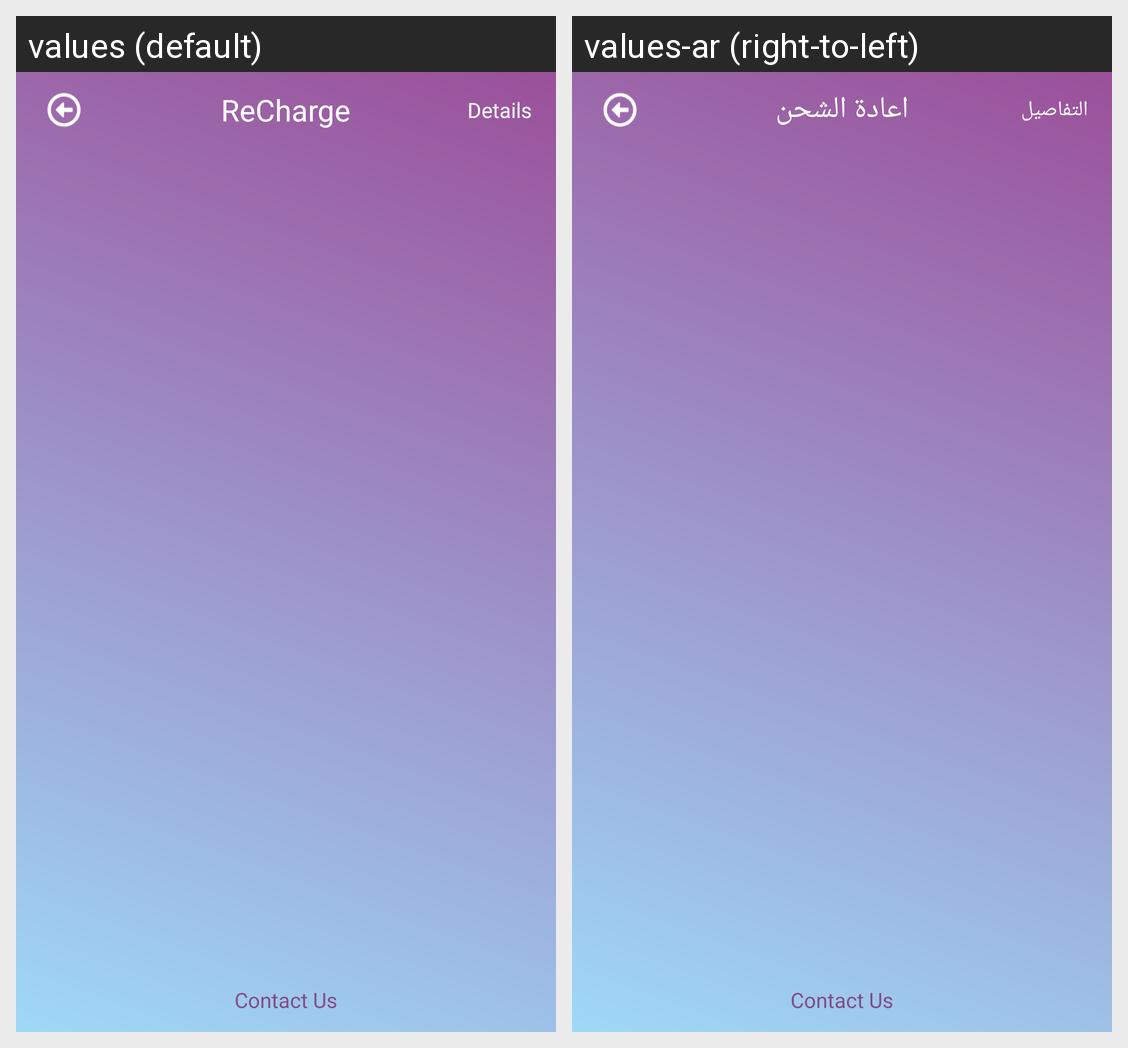

Locale-by-locale string values for the Android screen shown in this grid:
Android screen res/layout/activity_recharge.xml rendered under 2 locales, left to right: values (default), values-ar (right-to-left). Device: Nexus 5 (rendered at 1080×1920; each locale shown at half size, 540×960, under a caption strip naming it); theme AppTheme.NoActionBarSettings.
Strings drawn on this screen, with the default value and each locale's value (text and hints the layout hard-codes, and strings that could not be matched under every locale, appear in the picture but are not listed):

rechrage
  values: ReCharge
  values-ar: اعادة الشحن

details
  values: Details
  values-ar: التفاصيل
